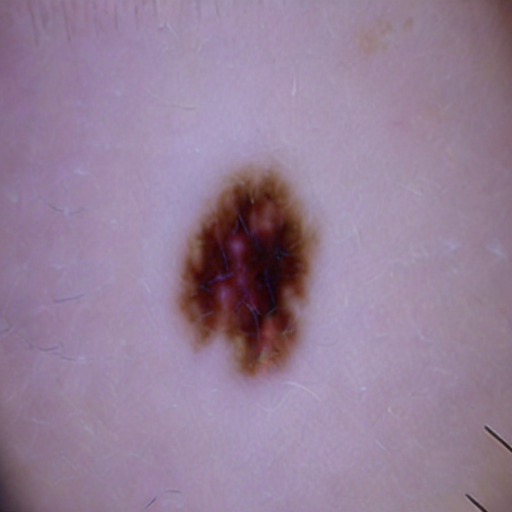
Generation parameters embedded in this image by AUTOMATIC1111 Stable Diffusion web UI or a fork of it (Forge, ...) (PNG 'parameters' text chunk):
benign mole
Steps: 20, Sampler: Heun, CFG scale: 7, Seed: 656361956, Face restoration: CodeFormer, Size: 512x512, Model hash: 8d72386f9b, Model: Skin Mole_311760_lora, Version: v1.5.1